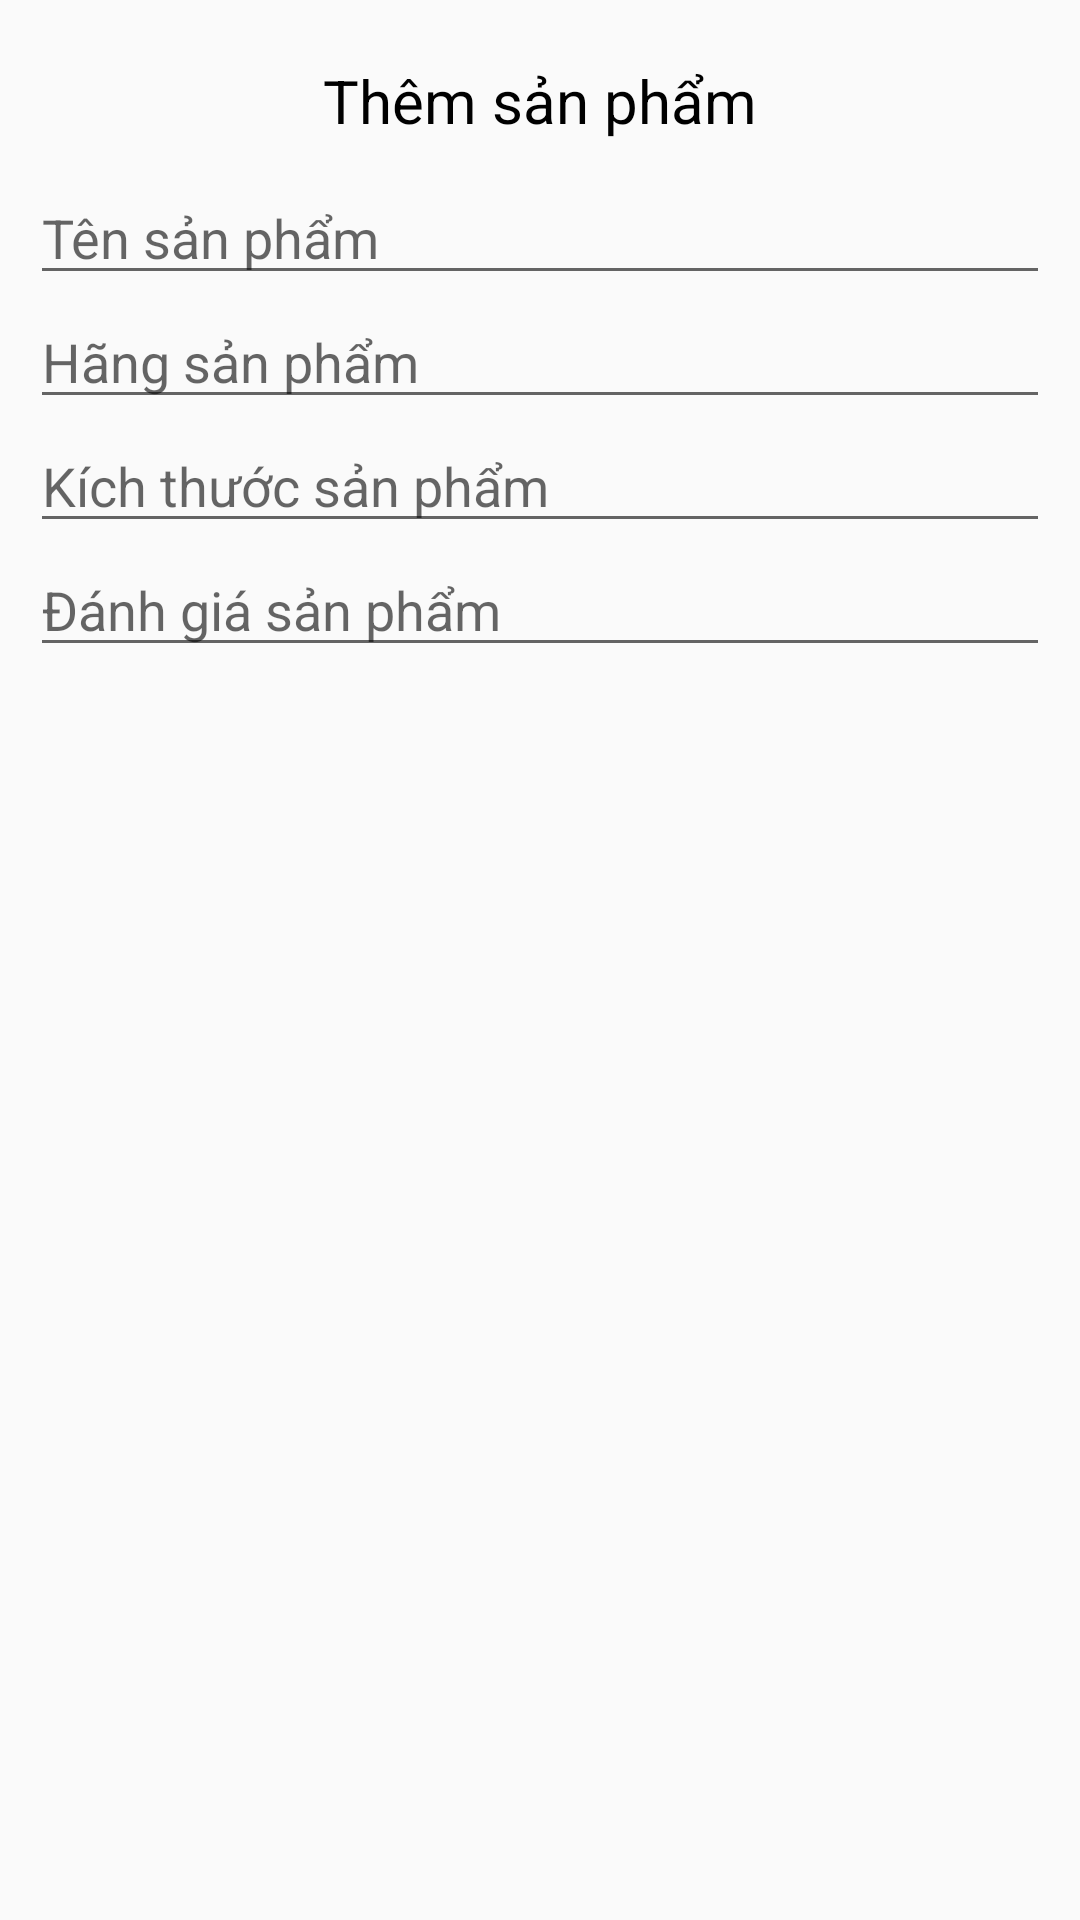

Reconstruct the res/layout file that produces this screen, plus the resources it refers to.
<!-- AndroidManifest.xml: application theme Theme.Default -->
<!-- res/layout/product_add.xml -->
<?xml version="1.0" encoding="utf-8"?>
<LinearLayout xmlns:android="http://schemas.android.com/apk/res/android"
    xmlns:app="http://schemas.android.com/apk/res-auto"
    android:layout_width="match_parent"
    android:layout_height="wrap_content"
    android:orientation="vertical">

    <TextView
        android:id="@+id/tvThemProduct"
        android:text="Thêm sản phẩm"
        android:textColor="@color/black"
        android:textSize="20dp"
        android:gravity="center"
        android:layout_marginTop="20dp"
        android:layout_width="match_parent"
        android:layout_height="wrap_content"/>
    <LinearLayout
        android:orientation="vertical"
        android:layout_marginTop="20dp"
        android:layout_width="match_parent"
        android:layout_height="wrap_content"
        android:layout_margin="10dp">
        <EditText
            android:id="@+id/editNameProduct"
            android:hint="Tên sản phẩm"
            android:layout_width="match_parent"
            android:layout_height="wrap_content"/>
        <EditText
            android:id="@+id/editCategoryProduct"
            android:hint="Hãng sản phẩm"
            android:layout_width="match_parent"
            android:layout_height="wrap_content"/>
        <EditText
            android:id="@+id/editSizeProduct"
            android:hint="Kích thước sản phẩm"
            android:layout_width="match_parent"
            android:layout_height="wrap_content"/>
        <EditText
            android:id="@+id/editRateProduct"
            android:hint="Đánh giá sản phẩm"
            android:layout_width="match_parent"
            android:layout_height="wrap_content"/>
    </LinearLayout>

</LinearLayout>
<!-- resources referenced by this layout -->
<resources>
  <color name="black">#FF000000</color>
  <style name="Theme.Default" parent="Theme.AppCompat.Light.NoActionBar">
          
          
          
          
      </style>
</resources>
